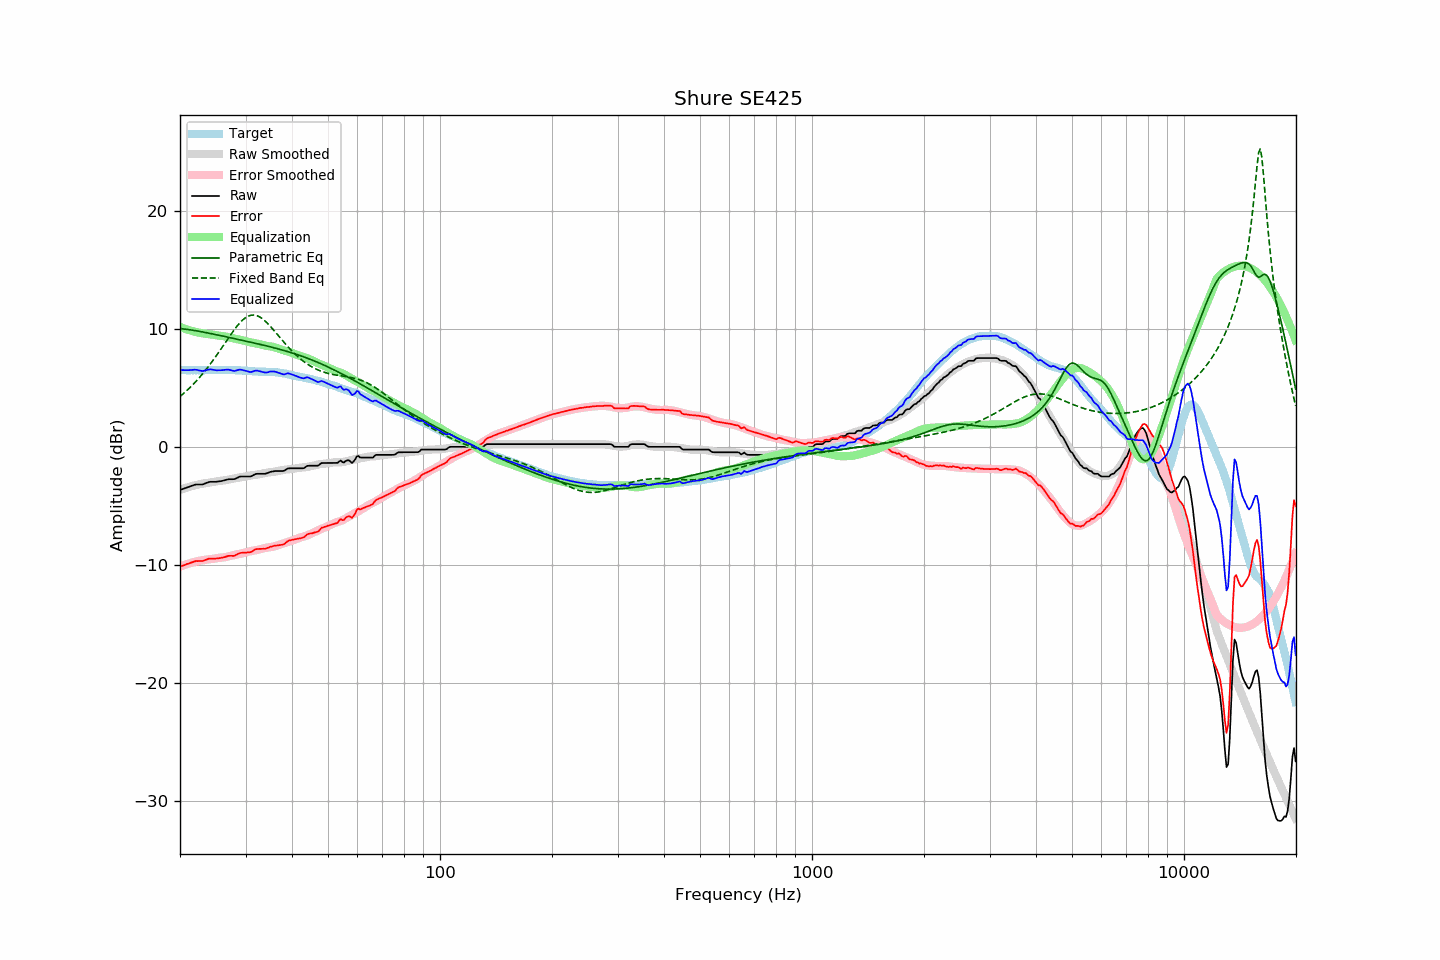

Data behind this chart, as committed beside it:
frequency, raw, error, smoothed, error_smoothed, equalization, parametric_eq, fixed_band_eq, equalized_raw, equalized_smoothed, target
20.00, -3.66, -10.17, -3.65, -10.15, 10.15, 10.01, 4.26, 6.50, 6.51, 6.51
20.20, -3.61, -10.11, -3.60, -10.10, 10.10, 10.00, 4.37, 6.50, 6.50, 6.50
20.40, -3.57, -10.07, -3.55, -10.05, 10.05, 9.98, 4.49, 6.49, 6.50, 6.50
20.61, -3.52, -10.02, -3.51, -10.00, 10.00, 9.97, 4.61, 6.49, 6.49, 6.50
20.81, -3.47, -9.95, -3.47, -9.96, 9.96, 9.95, 4.73, 6.49, 6.49, 6.48
21.02, -3.43, -9.91, -3.42, -9.91, 9.91, 9.93, 4.86, 6.49, 6.49, 6.48
21.23, -3.38, -9.86, -3.38, -9.87, 9.87, 9.91, 4.99, 6.49, 6.49, 6.48
21.44, -3.33, -9.82, -3.35, -9.83, 9.83, 9.89, 5.12, 6.50, 6.48, 6.49
21.66, -3.28, -9.76, -3.31, -9.79, 9.79, 9.87, 5.26, 6.52, 6.48, 6.48
21.87, -3.23, -9.72, -3.27, -9.76, 9.76, 9.85, 5.40, 6.53, 6.48, 6.49
22.09, -3.20, -9.68, -3.24, -9.72, 9.72, 9.83, 5.55, 6.53, 6.48, 6.48
22.31, -3.20, -9.69, -3.21, -9.69, 9.69, 9.80, 5.70, 6.49, 6.48, 6.49
22.54, -3.20, -9.68, -3.18, -9.66, 9.66, 9.78, 5.85, 6.46, 6.48, 6.48
22.76, -3.20, -9.68, -3.15, -9.63, 9.63, 9.75, 6.01, 6.44, 6.48, 6.48
22.99, -3.20, -9.68, -3.12, -9.61, 9.61, 9.73, 6.17, 6.41, 6.49, 6.48
23.22, -3.15, -9.63, -3.10, -9.59, 9.59, 9.70, 6.34, 6.44, 6.49, 6.48
23.45, -3.09, -9.58, -3.08, -9.57, 9.57, 9.68, 6.50, 6.48, 6.49, 6.49
23.69, -3.04, -9.53, -3.06, -9.55, 9.55, 9.65, 6.68, 6.52, 6.49, 6.49
23.92, -2.99, -9.48, -3.04, -9.54, 9.54, 9.62, 6.85, 6.55, 6.50, 6.49
24.16, -2.97, -9.47, -3.02, -9.52, 9.52, 9.60, 7.04, 6.56, 6.50, 6.50
24.40, -2.97, -9.48, -3.00, -9.50, 9.50, 9.57, 7.22, 6.54, 6.50, 6.51
24.65, -2.97, -9.48, -2.98, -9.48, 9.48, 9.54, 7.41, 6.52, 6.50, 6.51
24.89, -2.97, -9.48, -2.95, -9.46, 9.46, 9.51, 7.60, 6.49, 6.51, 6.51
25.14, -2.96, -9.46, -2.93, -9.43, 9.43, 9.48, 7.79, 6.48, 6.51, 6.50
25.39, -2.94, -9.45, -2.91, -9.41, 9.41, 9.45, 7.99, 6.48, 6.51, 6.51
25.65, -2.92, -9.43, -2.89, -9.40, 9.40, 9.43, 8.19, 6.48, 6.51, 6.51
25.91, -2.90, -9.40, -2.88, -9.39, 9.39, 9.40, 8.39, 6.49, 6.51, 6.50
26.16, -2.87, -9.38, -2.86, -9.37, 9.37, 9.37, 8.59, 6.50, 6.51, 6.51
26.43, -2.83, -9.34, -2.84, -9.35, 9.35, 9.34, 8.79, 6.52, 6.51, 6.51
26.69, -2.79, -9.30, -2.82, -9.32, 9.32, 9.31, 9.00, 6.54, 6.50, 6.51
26.96, -2.76, -9.25, -2.79, -9.29, 9.29, 9.28, 9.20, 6.53, 6.50, 6.49
27.23, -2.75, -9.24, -2.76, -9.26, 9.26, 9.25, 9.39, 6.51, 6.50, 6.49
27.50, -2.75, -9.24, -2.73, -9.22, 9.22, 9.22, 9.59, 6.48, 6.50, 6.49
27.77, -2.75, -9.25, -2.69, -9.19, 9.19, 9.19, 9.78, 6.44, 6.49, 6.50
28.05, -2.74, -9.23, -2.67, -9.16, 9.16, 9.16, 9.96, 6.42, 6.49, 6.49
28.33, -2.67, -9.15, -2.65, -9.13, 9.13, 9.13, 10.14, 6.46, 6.48, 6.48
28.62, -2.61, -9.08, -2.63, -9.11, 9.11, 9.10, 10.31, 6.50, 6.48, 6.47
28.90, -2.54, -9.02, -2.61, -9.08, 9.08, 9.07, 10.47, 6.54, 6.47, 6.48
29.19, -2.52, -8.99, -2.58, -9.05, 9.05, 9.04, 10.61, 6.53, 6.46, 6.47
29.48, -2.52, -8.97, -2.56, -9.02, 9.02, 9.01, 10.74, 6.50, 6.46, 6.45
29.78, -2.52, -8.97, -2.53, -8.98, 8.98, 8.98, 10.86, 6.47, 6.45, 6.45
30.08, -2.52, -8.97, -2.50, -8.95, 8.95, 8.95, 10.96, 6.43, 6.44, 6.45
30.38, -2.52, -8.95, -2.48, -8.91, 8.91, 8.92, 11.04, 6.39, 6.43, 6.43
30.68, -2.52, -8.94, -2.45, -8.87, 8.87, 8.89, 11.10, 6.35, 6.42, 6.42
30.99, -2.52, -8.93, -2.43, -8.84, 8.84, 8.86, 11.14, 6.32, 6.41, 6.41
31.30, -2.45, -8.85, -2.41, -8.81, 8.81, 8.83, 11.16, 6.37, 6.40, 6.40
31.61, -2.38, -8.77, -2.40, -8.79, 8.79, 8.79, 11.16, 6.41, 6.39, 6.39
31.93, -2.31, -8.68, -2.38, -8.76, 8.76, 8.76, 11.14, 6.46, 6.39, 6.37
32.24, -2.29, -8.67, -2.36, -8.74, 8.74, 8.73, 11.10, 6.45, 6.38, 6.38
32.57, -2.29, -8.65, -2.33, -8.71, 8.71, 8.70, 11.04, 6.42, 6.37, 6.36
32.89, -2.29, -8.65, -2.30, -8.67, 8.67, 8.67, 10.96, 6.38, 6.37, 6.36
33.22, -2.29, -8.65, -2.27, -8.64, 8.64, 8.64, 10.87, 6.35, 6.36, 6.36
33.55, -2.29, -8.64, -2.24, -8.60, 8.60, 8.60, 10.77, 6.32, 6.36, 6.35
33.89, -2.29, -8.65, -2.22, -8.57, 8.57, 8.57, 10.65, 6.28, 6.35, 6.36
34.23, -2.25, -8.59, -2.19, -8.54, 8.54, 8.54, 10.52, 6.30, 6.35, 6.34
34.57, -2.20, -8.55, -2.18, -8.52, 8.52, 8.50, 10.38, 6.33, 6.35, 6.35
34.92, -2.14, -8.48, -2.17, -8.51, 8.51, 8.47, 10.24, 6.37, 6.34, 6.34
35.27, -2.11, -8.46, -2.15, -8.49, 8.49, 8.44, 10.08, 6.38, 6.34, 6.35
35.62, -2.09, -8.41, -2.13, -8.46, 8.46, 8.40, 9.93, 6.38, 6.33, 6.32
35.97, -2.06, -8.38, -2.11, -8.43, 8.43, 8.37, 9.77, 6.37, 6.32, 6.32
... 635 more rows
